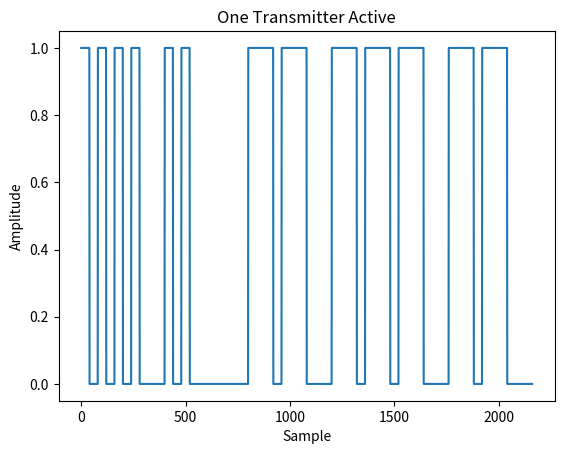
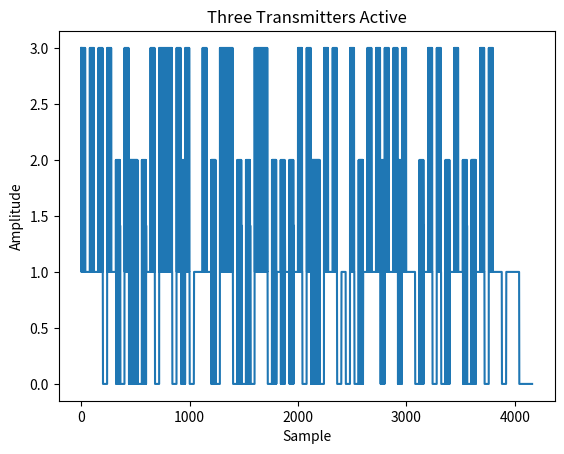
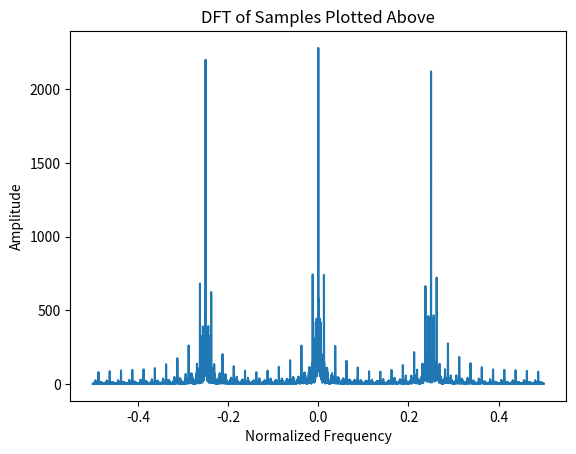

Here is the Python script that generated these plots, in order:

# lit text
#
# The Discrete Fourier Transform From Scratch
# ===========================================
#
# In this post I show how to derive the formula for the one-dimensional, complex discrete Fourier transform (DFT).
#
# Motivating Example
# ------------------
#
# We are given a recording of wireless morse code transmissions and told to extract and decode each message.
# The data is formatted into complex samples, meaning that the magnitude and phase of the intercepted signal at each sampling instant is recorded by a complex number.
#
# lit skip

import numpy as np
import matplotlib.pyplot as plt

rng = np.random.default_rng(seed=19281730)

sample_rate = 1.0
morse_code_symbol_period = 1/sample_rate * 40
morse_code_symbol_map = {
        'A': [1,0,1,1,1],
        'B': [1,1,1,0,1,0,1,0,1],
        'C': [1,1,1,0,1,0,1,1,1,0,1],
        'D': [1,1,1,0,1,0,1],
        'E': [1],
        'F': [1,0,1,0,1,1,1,0,1],
        'G': [1,1,1,0,1,1,1,0,1],
        'H': [1,0,1,0,1,0,1],
        'I': [1,0,1],
        'J': [1,0,1,1,1,0,1,1,1,0,1,1,1],
        'K': [1,1,1,0,1,0,1,1,1],
        'L': [1,0,1,1,1,0,1,0,1],
        'M': [1,1,1,0,1,1,1],
        'N': [1,1,1,0,1],
        'O': [1,1,1,0,1,1,1,0,1,1,1],
        'P': [1,0,1,1,1,0,1,1,1,0,1],
        'Q': [1,1,1,0,1,1,1,0,1,0,1,1,1],
        'R': [1,0,1,1,1,0,1],
        'S': [1,0,1,0,1],
        'T': [1,1,1],
        'U': [1,0,1,0,1,1,1],
        'V': [1,0,1,0,1,0,1,1,1],
        'W': [1,0,1,1,1,0,1,1,1],
        'X': [1,1,1,0,1,0,1,0,1,1,1],
        'Y': [1,1,1,0,1,0,1,1,1,0,1,1,1],
        'Z': [1,1,1,0,1,1,1,0,1,0,1],
        '1': [1,0,1,1,1,0,1,1,1,0,1,1,1],
        '2': [1,0,1,0,1,1,1,0,1,1,1,0,1,1,1],
        '3': [1,0,1,0,1,0,1,1,1,0,1,1,1,0],
        '4': [1,0,1,0,1,0,1,1,1,0,1,1,1,0],
        '5': [1,0,1,0,1,0,1,0,1,0],
        '6': [1,1,1,0,1,0,1,0,1,0,1],
        '7': [1,1,1,0,1,1,1,0,1,0,1,0,1],
        '8': [1,1,1,0,1,1,1,0,1,1,1,0,1,0,1],
        '9': [1,1,1,0,1,1,1,0,1,1,1,0,1,1,1,0,1],
        '0': [1,1,1,0,1,1,1,0,1,1,1,0,1,1,1,0,1,1,1],
        ' ': [0]
        }

def morse_code_symbols(message):
    mapped = [morse_code_symbol_map[u] + [0,0,0] for u in message.upper()]
    return [sym for symlist in mapped for sym in symlist]

def morse_code_ook_signal(message, fc, fs, phi=0):
    syms = morse_code_symbols(message)
    dur = len(syms) * morse_code_symbol_period
    t = np.linspace(0, dur, int(dur * fs), endpoint=False)
    carrier = np.exp(1j * (2 * np.pi * fc * t + phi))
    return carrier * [syms[int(samp_inst/morse_code_symbol_period)] for samp_inst in t]

def random_morse_code_ook_signal(nletters, fc, fs, phi=0):
    keys = list(morse_code_symbol_map.keys())
    idx = rng.integers(len(keys), size=nletters)
    return morse_code_ook_signal(''.join(map(str, [keys[i] for i in idx])), fc, fs, phi)

def next_power_of_2(n):
    return 1 if n == 0 else 2 ** (n-1).bit_length()

# lit unskip
# lit text
#
# Inspecting the data shows that the morse code messages are contained in the signal's amplitude.
# When only a single transmitter is active in the data, plotting the amplitude of each sample yields a graphic that can be immediately decoded.
#
# lit skip

plt.plot(np.abs(morse_code_ook_signal("HI MOM", .25 * sample_rate, sample_rate)))
plt.title("One Transmitter Active")
plt.ylabel("Amplitude")
plt.xlabel("Sample")
plt.savefig("morse-code-1-user-time.png")
plt.close()

# lit execute
# lit unskip
# lit text
#
# The _dits_ and _dahs_ of morse code are represented by sequences of samples with non-zero amplitude while the _spaces_ are represented by sequences of samples with zero amplitude.
# This is a digital modulation scheme known as On-Off-Keying (OOK).
# A sinusoidal signal with constant frequency and constant amplitude was transmitted and the transmitter was simply turned on and off with each `1` and `0` in the morse code data.
# The transmitted signal is called the carrier and its frequency is called the carrier frequency.
#
# It is much more difficult to read messages from an amplitude plot when multiple carriers are being transmitted.
#
# lit skip

message_len = 8
max_possible_symbols = message_len * max([len(m) for m in morse_code_symbol_map.values()])
max_possible_dur = max_possible_symbols * morse_code_symbol_period
max_possible_signal_len = int(max_possible_dur * sample_rate)
nfft = next_power_of_2(max_possible_signal_len)
sigs = [
        random_morse_code_ook_signal(message_len, round(-0.25 * nfft)/nfft * sample_rate, sample_rate),
        random_morse_code_ook_signal(message_len, round(0.0   * nfft)/nfft * sample_rate, sample_rate),
        random_morse_code_ook_signal(message_len, round(0.25  * nfft)/nfft * sample_rate, sample_rate),
        ]
max_sig_len = max(len(s) for s in sigs)
sig = np.sum([np.pad(s, (0, max_sig_len-len(s))) for s in sigs], axis=0)
plt.plot(np.abs(sig))
plt.title("Three Transmitters Active")
plt.ylabel("Amplitude")
plt.xlabel("Sample")
plt.savefig("morse-code-3-users-time.png")
plt.close()

# lit execute
# lit unskip
# lit text
#
# The amplitude of each sample in this case has been affected by three different transmitters.
# Can we separate the effects of each transmitter to isolate each message?
# The answer is yes!
# If each transmitter used a different carrier frequency, then we can digitally filter these samples to wipe out the effects of all but one carrier.
# But in order to do that, we need to actually know the values of the three different carrier frequencies.
#
# The DFT can help us achieve that goal by transforming this section of samples into the _frequency domain_.
# Instead of being uniformly spaced in time, the DFT samples are uniformly spaced in frequency.
# The minimum and maximum sampled frequencies are directly determined by the sampling rate used to collect the _time domain_ data.
# In the plot below, I've normalized the frequency axis so that these frequencies are assigned `-0.5` and `0.5` respectively.
# Similar to how each sample in the data records the magnitude and phase of the intercepted signal at a particular sampling instant,
# each sample in the DFT records the magnitude and phase associated with a particular frequency component in the intercepted signal.
# We can therefore inspect the DFT output to see which carrier frequencies are being transmitted in this section of the data.
# We can also use it to implement the digital filter, but that is out of scope for the purpose of this example.
#
# lit skip

plt.plot(np.fft.fftshift(np.fft.fftfreq(nfft)), np.abs(np.fft.fftshift(np.fft.fft(sig, n=nfft))))
plt.title("DFT of Samples Plotted Above")
plt.ylabel("Amplitude")
plt.xlabel("Normalized Frequency")
plt.savefig("morse-code-3-users-freq.png")
plt.close()

# lit execute
